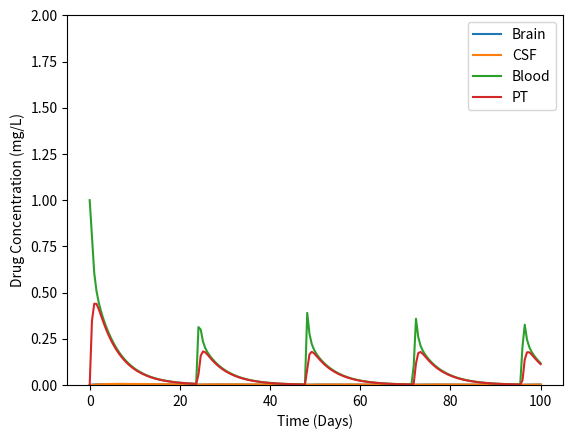

Here is the Python script that generated this plot:
# -*- coding: utf-8 -*-
"""
Created on Wed Jun 28 10:35:05 2023

@author: 19735
"""

from scipy.integrate import odeint
import numpy as np
import matplotlib.pyplot as plt


def compartment_model(x, t, interval_list):
    # x1, x2, x3, x4 = brain, CSF, blood, PT
    x1, x2, x3, x4 = x[0], x[1], x[2], x[3]

    # numbers taken from High Rate Condition
    a12 = 1
    a13 = 0.000005
    a21 = 0.8
    a23 = 0.08
    a31 = 0.005
    a32 = 0.001
    a34 = 1
    a43 = 1

    # constants(mg/L)
    E1 = 0.05
    E2 = 0.05
    E3 = 0.15
    E4 = 0.25

    # intake
    for interval in interval_list:
        print(interval)
        if t > interval[0] and t < interval[1]:
            D = 1
            break
        else:
            D = 0

    dx1dt = -(a12 + a13 + E1)*x1 + a21*x2 + a31*x3
    dx2dt = -(a21 + a23 + E2)*x2 + a12*x1 + a32*x3
    dx3dt = -(a31 + a32 + a34 + E3)*x3 + D + a13*x1 + a23*x2 + a43*x4
    dx4dt = -(a43 + E4)*x4 + a34*x3
    return dx1dt, dx2dt, dx3dt, dx4dt


x = [0, 0, 1, 0]
start = 0
stop = 100
steps = 200
dosage_time = 24
step_size = (stop-start) / steps
t = np.linspace(start, stop, steps)

current_time = start
interval_list = []
while current_time < stop:
    interval = (current_time - step_size * 1/2, current_time + step_size * 1/2)
    interval_list.append(interval)
    current_time += dosage_time
solved = odeint(compartment_model, x, t, args=(interval_list,))


plt.plot(t, solved)
plt.ylim([0, 2])
plt.legend(labels=['Brain', 'CSF', 'Blood', 'PT'])
plt.xlabel("Time (Days)")
plt.ylabel("Drug Concentration (mg/L)")
plt.show()
